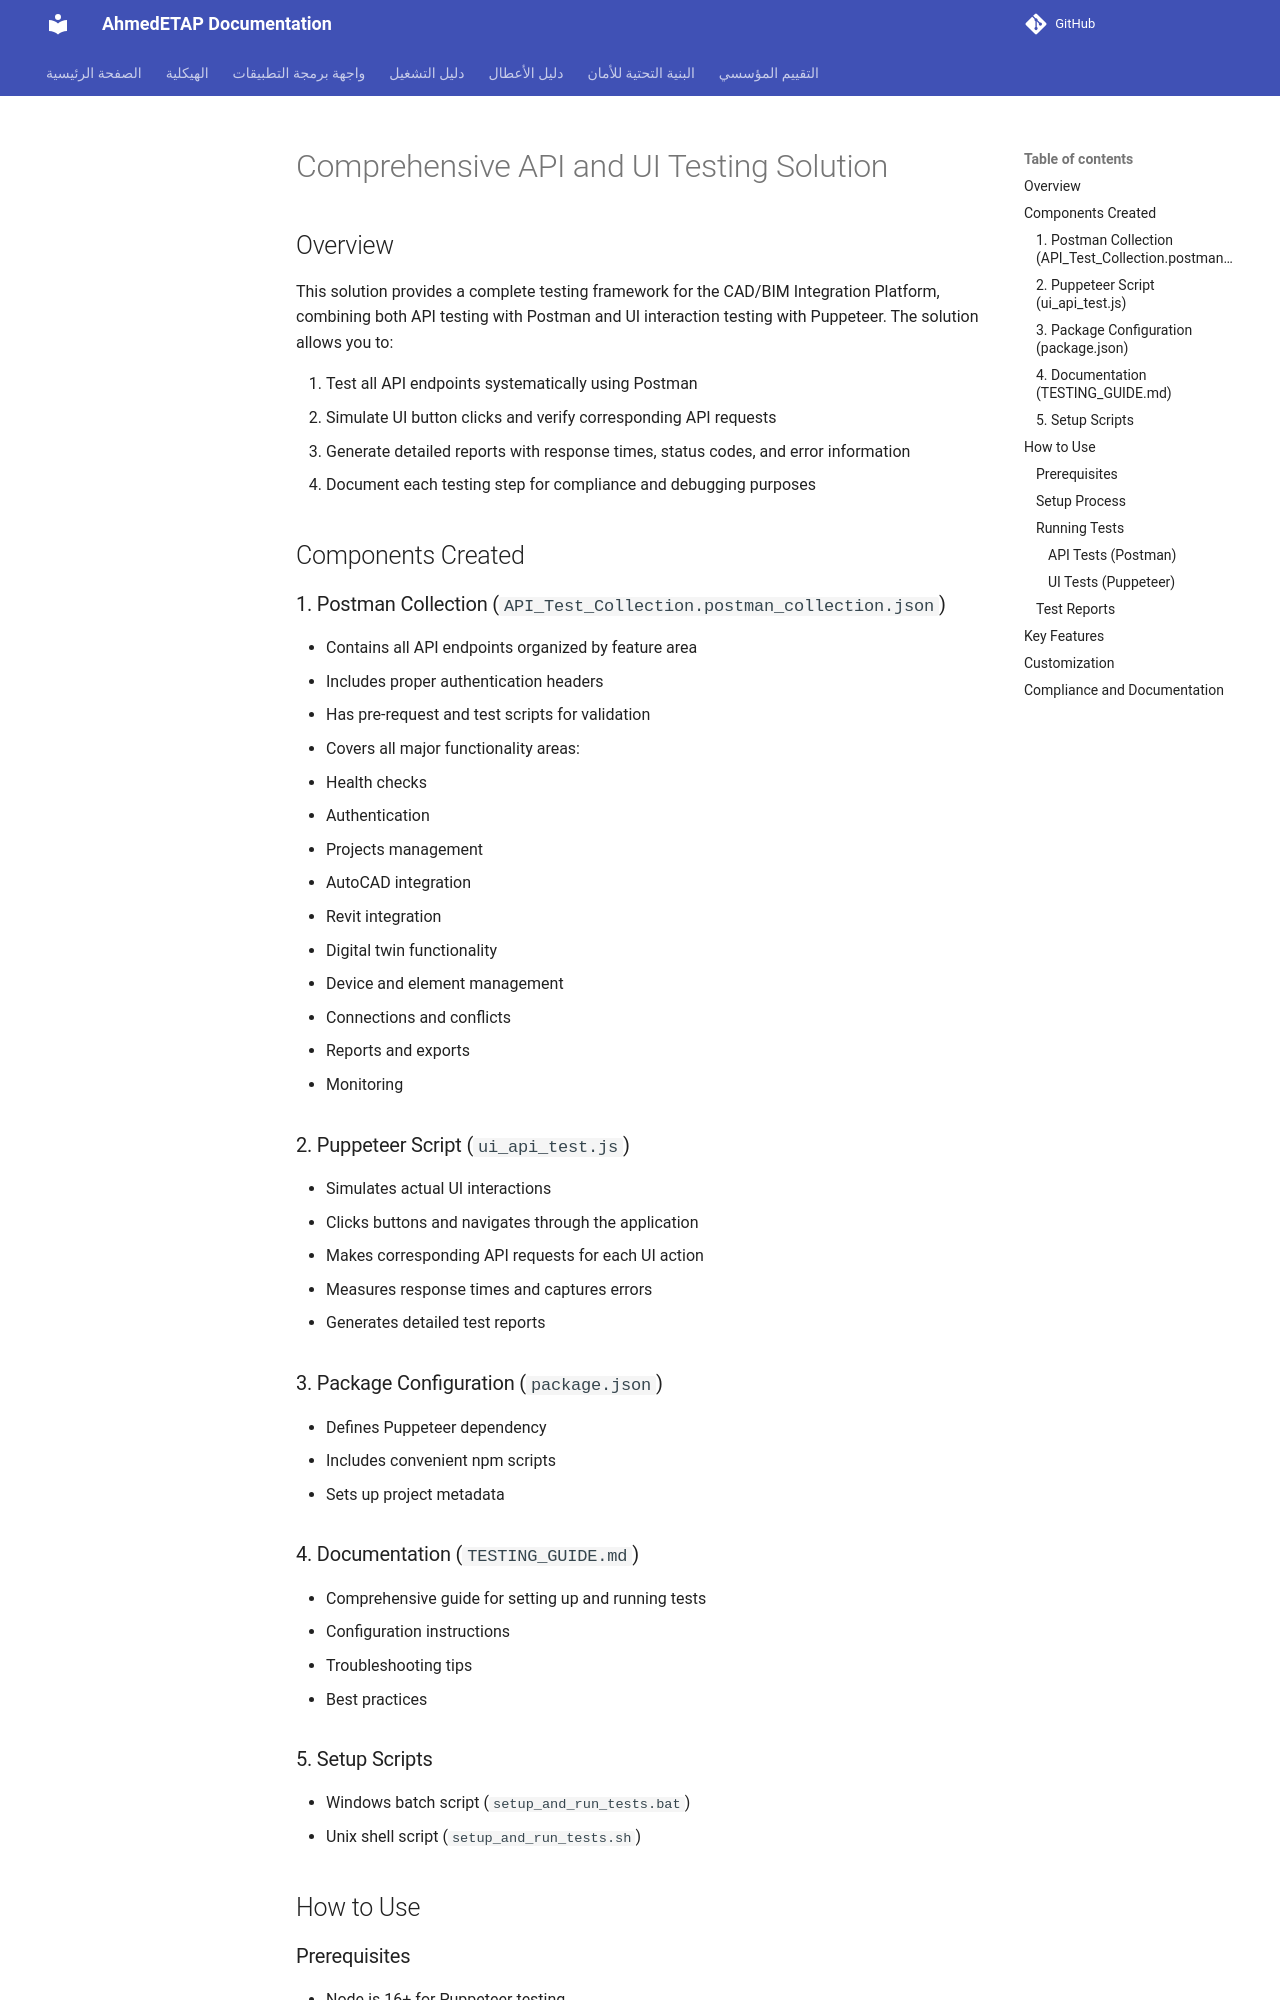

repository: ahmdelbaz28-ux/ETAP-AI-WORK- · page: generated/TESTING_SOLUTION_SUMMARY/index.html · generator: mkdocs

# Comprehensive API and UI Testing Solution

## Overview

This solution provides a complete testing framework for the CAD/BIM Integration Platform, combining both API testing with Postman and UI interaction testing with Puppeteer. The solution allows you to:

1. Test all API endpoints systematically using Postman
2. Simulate UI button clicks and verify corresponding API requests
3. Generate detailed reports with response times, status codes, and error information
4. Document each testing step for compliance and debugging purposes

## Components Created

### 1. Postman Collection (`API_Test_Collection.postman_collection.json`)
- Contains all API endpoints organized by feature area
- Includes proper authentication headers
- Has pre-request and test scripts for validation
- Covers all major functionality areas:
  - Health checks
  - Authentication
  - Projects management
  - AutoCAD integration
  - Revit integration
  - Digital twin functionality
  - Device and element management
  - Connections and conflicts
  - Reports and exports
  - Monitoring

### 2. Puppeteer Script (`ui_api_test.js`)
- Simulates actual UI interactions
- Clicks buttons and navigates through the application
- Makes corresponding API requests for each UI action
- Measures response times and captures errors
- Generates detailed test reports

### 3. Package Configuration (`package.json`)
- Defines Puppeteer dependency
- Includes convenient npm scripts
- Sets up project metadata

### 4. Documentation (`TESTING_GUIDE.md`)
- Comprehensive guide for setting up and running tests
- Configuration instructions
- Troubleshooting tips
- Best practices

### 5. Setup Scripts
- Windows batch script (`setup_and_run_tests.bat`)
- Unix shell script (`setup_and_run_tests.sh`)

## How to Use

### Prerequisites
- Node.js 16+ for Puppeteer testing
- Postman desktop application or Newman CLI tool
- Access to the CAD/BIM Integration Platform
- Valid API key for authentication
